Run: headless pygame with SDL's dummy video driver; simulated clock (each Clock.tick advances the game by its frame time, no real sleeping); random seed 0; keys injected as events and as key.get_pressed() state; no mouse input.
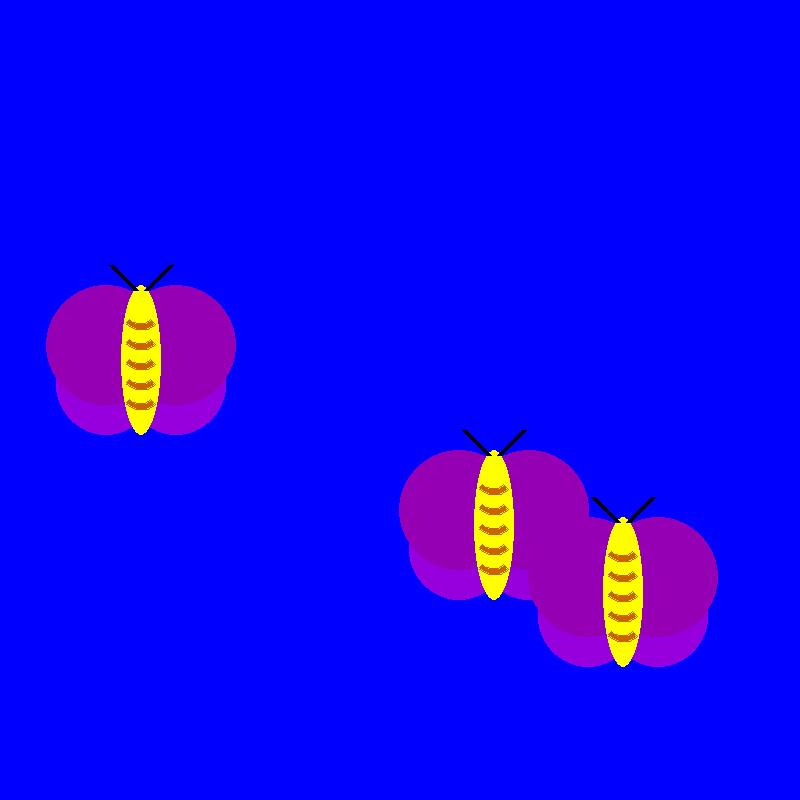
Frame 1 of 4 · flips 1–60 · no input
Frame 2 of 4 · flips 61–180 · tapped SPACE, RETURN · held RIGHT (→), D · screen unchanged from frame 1, image omitted
Frame 3 of 4 · flips 181–300 · held DOWN (↓), S · screen unchanged from frame 2, image omitted
Frame 4 of 4 · flips 301–420 · held LEFT (←), A, UP (↑), W · screen unchanged from frame 3, image omitted

The pygame program that drew these frames:

import pygame
import math
import random

pygame.init


screen = pygame.display.set_mode((800, 800))
pygame.display.set_caption("simple base code")
screen.fill((0,0,255))
clock = pygame.time.Clock()
doExit = False

class Butterfly:
    def __init__(self,posX,posY):
        self.posX = posX
        self.posY = posY
    def draw(self):
        pygame.draw.circle(screen,(150,0,220),((self.posX+35,self.posY+20)),50)
        pygame.draw.circle(screen,(150,0,220),((self.posX-35,self.posY+20)),50)

        pygame.draw.circle(screen,(150,0,180),((self.posX+35,self.posY-20)),60)
        pygame.draw.circle(screen,(150,0,180),((self.posX-35,self.posY-20)),60)

        pygame.draw.ellipse(screen,(255,255,0),(self.posX-20,self.posY-80,40,150),0)

        pygame.draw.line(screen,(0,0,0),(self.posX-5,self.posY-75),(self.posX-30,self.posY-100),5)
        pygame.draw.line(screen,(0,0,0),(self.posX+5,self.posY-75),(self.posX+30,self.posY-100),5)

        pygame.draw.arc(screen,(200,100,0),((self.posX-20,self.posY-75,40,40)),5*math.pi/4,7*math.pi/4,5)
        pygame.draw.arc(screen,(200,100,0),((self.posX-20,self.posY-55,40,40)),5*math.pi/4,7*math.pi/4,5)
        pygame.draw.arc(screen,(200,100,0),((self.posX-20,self.posY-35,40,40)),5*math.pi/4,7*math.pi/4,5)
        pygame.draw.arc(screen,(200,100,0),((self.posX-20,self.posY-15,40,40)),5*math.pi/4,7*math.pi/4,5)
        pygame.draw.arc(screen,(200,100,0),((self.posX-20,self.posY+5,40,40)),5*math.pi/4,7*math.pi/4,5)


butterflynet = []
for i in range(3):
    x = random.randint(100,700)
    y = random.randint(100,700)
    butterflynet.append(Butterfly(x,y))

while not doExit:
   
    clock.tick(60)
   
    for event in pygame.event.get():
        if event.type == pygame.QUIT:
           doExit = True
    
    screen.fill((0,0,255))
    for Butterfly in butterflynet:
        Butterfly.draw()
    pygame.display.flip()
    
pygame.quit()
